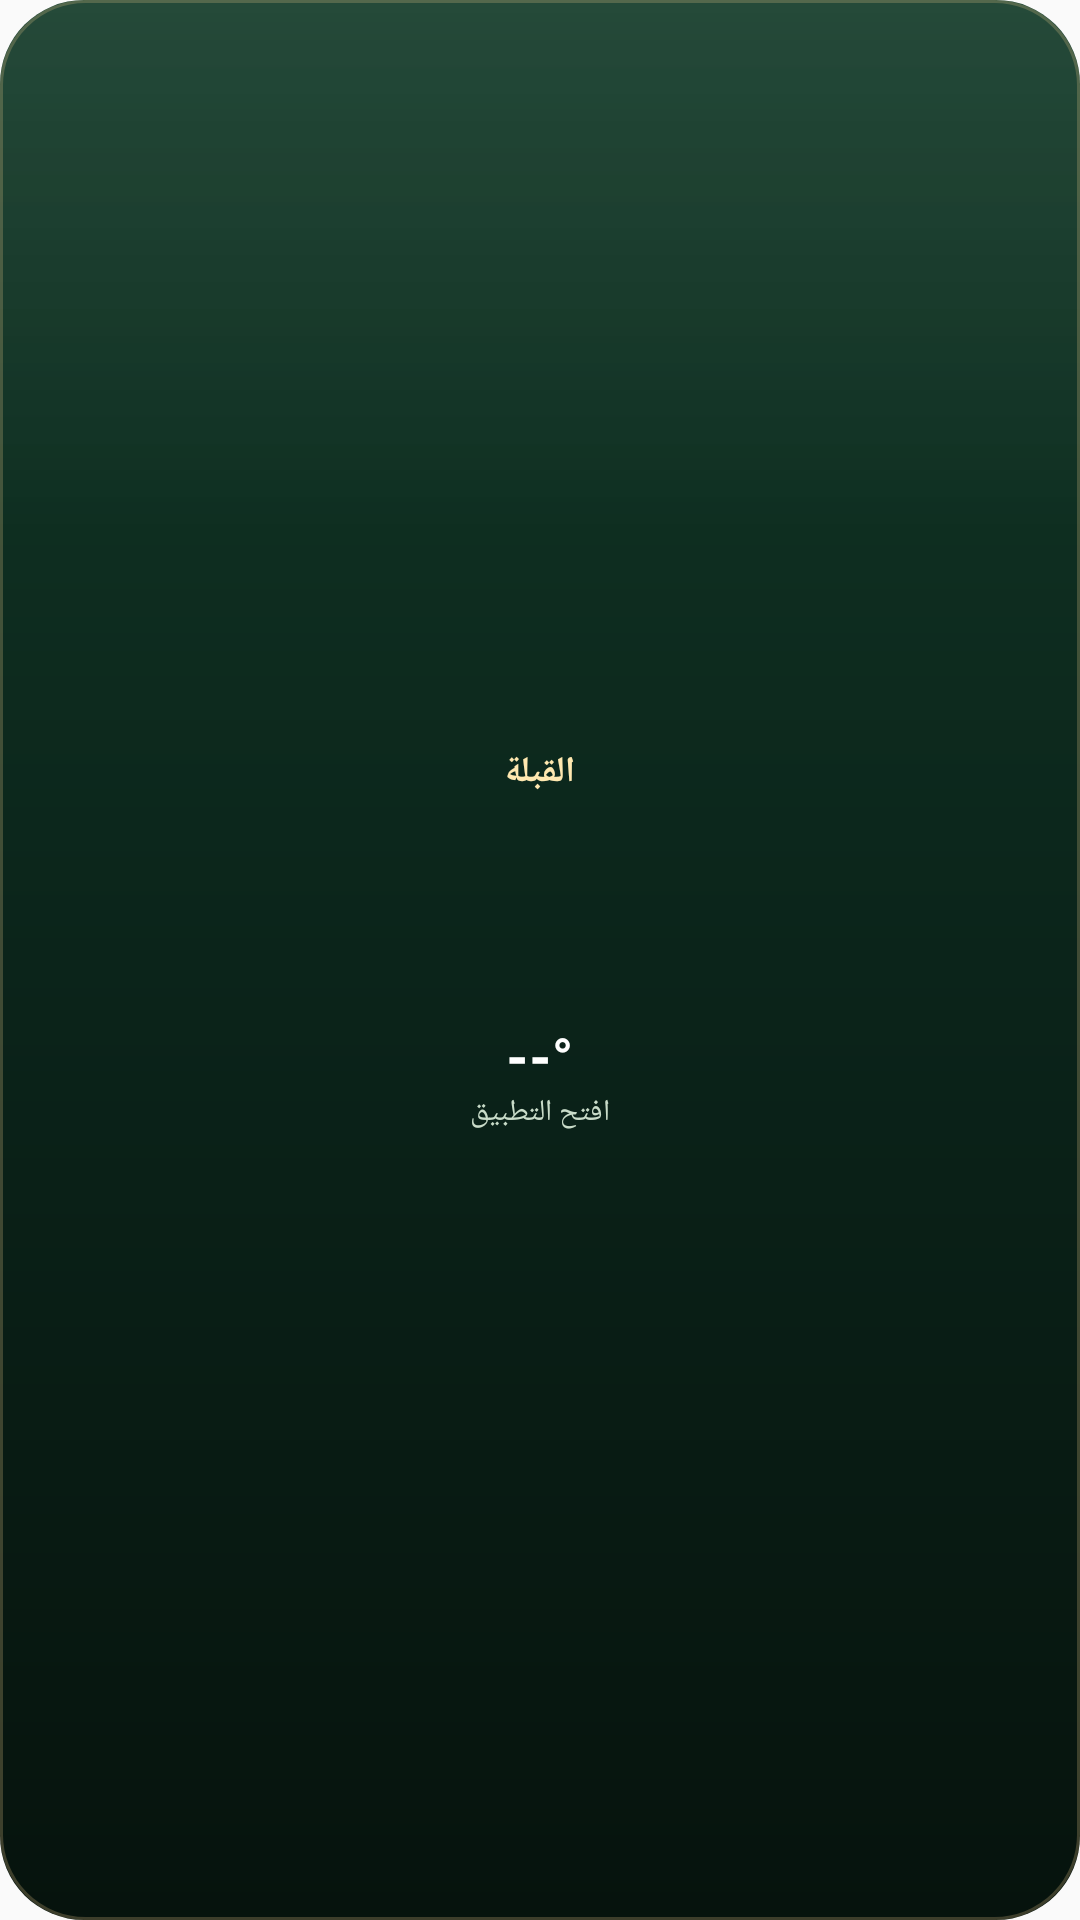

Here is an Android app screen rendered from its layout file. Give the layout XML and the strings, colors and styles it references.
<!-- AndroidManifest.xml: application theme AppTheme -->
<!-- res/layout/widget_qibla.xml -->
<?xml version="1.0" encoding="utf-8"?>
<FrameLayout xmlns:android="http://schemas.android.com/apk/res/android"
    android:id="@+id/qibla_root"
    android:layout_width="match_parent"
    android:layout_height="match_parent"
    android:background="@drawable/noor_widget_background">

    <ImageView
        android:id="@+id/qibla_sky"
        android:layout_width="match_parent"
        android:layout_height="match_parent"
        android:scaleType="fitXY"
        android:importantForAccessibility="no" />

    
    <ViewFlipper
        android:id="@+id/qibla_stars_flipper"
        android:layout_width="match_parent"
        android:layout_height="match_parent"
        android:autoStart="true"
        android:flipInterval="1400"
        android:inAnimation="@anim/widget_star_in"
        android:outAnimation="@anim/widget_star_out"
        android:importantForAccessibility="no">
        <ImageView
            android:id="@+id/qibla_stars"
            android:layout_width="match_parent"
            android:layout_height="match_parent"
            android:scaleType="fitXY"
            android:importantForAccessibility="no" />
        <ImageView
            android:id="@+id/qibla_stars_2"
            android:layout_width="match_parent"
            android:layout_height="match_parent"
            android:scaleType="fitXY"
            android:importantForAccessibility="no" />
        <ImageView
            android:id="@+id/qibla_stars_3"
            android:layout_width="match_parent"
            android:layout_height="match_parent"
            android:scaleType="fitXY"
            android:importantForAccessibility="no" />
    </ViewFlipper>

    <LinearLayout
        android:layout_width="match_parent"
        android:layout_height="match_parent"
        android:orientation="vertical"
        android:padding="10dp"
        android:gravity="center">

        <TextView
            android:id="@+id/qibla_title"
            android:layout_width="wrap_content"
            android:layout_height="wrap_content"
            android:text="القبلة"
            android:textColor="@color/widget_text_accent"
            android:textSize="12sp"
            android:fontFamily="sans-serif-medium"
            android:textStyle="bold" />

        <ImageView
            android:id="@+id/qibla_arrow"
            android:layout_width="72dp"
            android:layout_height="72dp"
            android:layout_marginTop="2dp"
            android:scaleType="fitCenter"
            android:importantForAccessibility="no" />

        <TextView
            android:id="@+id/qibla_bearing"
            android:layout_width="wrap_content"
            android:layout_height="wrap_content"
            android:text="--°"
            android:textColor="@color/widget_text_primary"
            android:textSize="18sp"
            android:fontFamily="sans-serif-medium"
            android:textStyle="bold" />

        <TextView
            android:id="@+id/qibla_direction"
            android:layout_width="wrap_content"
            android:layout_height="wrap_content"
            android:text="افتح التطبيق"
            android:textColor="@color/widget_text_secondary"
            android:textSize="10sp" />

        <TextView
            android:id="@+id/qibla_distance"
            android:layout_width="wrap_content"
            android:layout_height="wrap_content"
            android:layout_marginTop="1dp"
            android:text=""
            android:textColor="@color/widget_text_secondary"
            android:textSize="9sp" />

    </LinearLayout>

</FrameLayout>
<!-- resources referenced by this layout -->
<resources>
  <color name="widget_text_accent">#FFE8B0</color>
  <color name="widget_text_primary">#FFFFFF</color>
  <color name="widget_text_secondary">#C9DCC9</color>
  <!-- drawable noor_widget_background (drawable) -->
  <?xml version="1.0" encoding="utf-8"?>
  <layer-list xmlns:android="http://schemas.android.com/apk/res/android">
      <item>
          <shape android:shape="rectangle">
              <corners android:radius="@dimen/widget_corner_radius" />
              <gradient
                  android:angle="270"
                  android:startColor="#123A28"
                  android:centerColor="#0B241A"
                  android:endColor="#06130D" />
          </shape>
      </item>
      <item>
          <shape android:shape="rectangle">
              <corners android:radius="@dimen/widget_corner_radius" />
              <gradient
                  android:angle="270"
                  android:startColor="#14FFFFFF"
                  android:centerColor="#00FFFFFF"
                  android:endColor="#00000000"
                  android:centerY="0.28" />
          </shape>
      </item>
      <item>
          <shape android:shape="rectangle">
              <corners android:radius="@dimen/widget_corner_radius" />
              <stroke android:width="1dp" android:color="#3DEAC98A" />
          </shape>
      </item>
  </layer-list>
  <style name="AppTheme" parent="Theme.AppCompat.Light.DarkActionBar">
          
          <item name="colorPrimary">@color/colorPrimary</item>
          <item name="colorPrimaryDark">@color/colorPrimaryDark</item>
          <item name="colorAccent">@color/colorAccent</item>
      </style>
  <dimen name="widget_corner_radius">26dp</dimen>
  <color name="colorPrimary">#2F4F37</color>
  <color name="colorPrimaryDark">#1a2e1e</color>
  <color name="colorAccent">#7EC8A4</color>
</resources>
